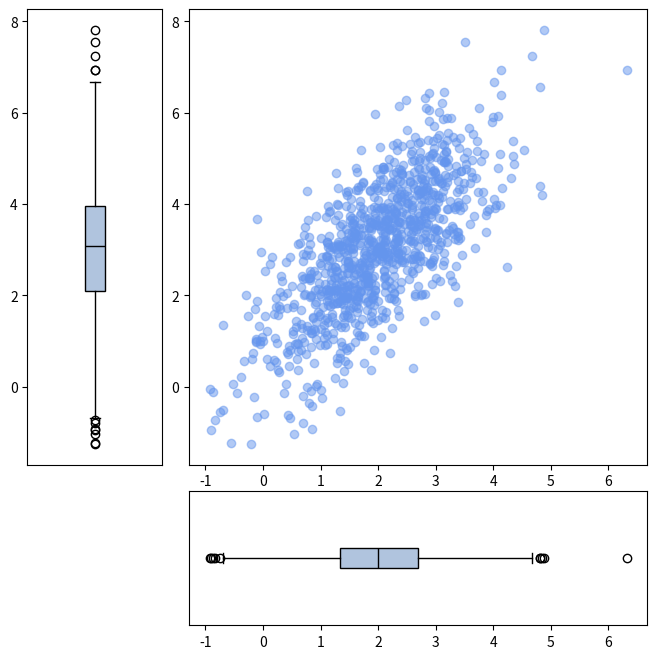

This chart was generated by the following Python code:
from typing import Any

import matplotlib.pyplot as plt
import numpy as np


class ShapeMismatchError(Exception):
    pass


def visualize_diagrams(
    abscissa: np.ndarray,
    ordinates: np.ndarray,
    diagram_type: Any,
) -> None:
    if abscissa.shape[0] != ordinates.shape[0]:
        raise ShapeMismatchError
    
    if diagram_type not in ["hist", "box", "violin"]:
        raise ValueError

    figure = plt.figure(figsize=(8, 8))
    grid = plt.GridSpec(4, 4, wspace=space, hspace=space)

    axis_scatter = figure.add_subplot(grid[0:-1, 1:])
    axis_hist_vert = figure.add_subplot(grid[0:-1, 0], sharey=axis_scatter)
    axis_hist_hor = figure.add_subplot(grid[-1, 1:], sharex=axis_scatter)

    axis_scatter.scatter(abscissa, ordinates, color="cornflowerblue", alpha=0.5)

    if diagram_type == "box":
        axis_hist_vert.boxplot(
            ordinates,
            patch_artist=True,
            boxprops={"facecolor": "lightsteelblue"},
            medianprops={"color": "black"},
        )
        axis_hist_hor.boxplot(
            abscissa,
            vert=False,
            patch_artist=True,
            boxprops={"facecolor": "lightsteelblue"},
            medianprops={"color": "black"},
        )

    elif diagram_type == "hist":
        axis_hist_vert.hist(
            ordinates,
            orientation="horizontal",
            bins=50,
            color="cornflowerblue",
            alpha=0.5,
            density=True,
        )
        axis_hist_hor.hist(
            abscissa,
            bins=50,
            color="cornflowerblue",
            alpha=0.5,
            density=True,
        )
        axis_hist_vert.invert_xaxis()
        axis_hist_hor.invert_yaxis()

    elif diagram_type == "violin":
        viol_vert = axis_hist_vert.violinplot(ordinates, showmedians=True)
        for body in viol_vert["bodies"]:
            body.set_facecolor("cornflowerblue")
            body.set_edgecolor("blue")
        for part in viol_vert:
            if part != "bodies":
                viol_vert[part].set_edgecolor("cornflowerblue")

        viol_hor = axis_hist_hor.violinplot(abscissa, vert=False, showmedians=True)
        for body in viol_hor["bodies"]:
            body.set_facecolor("cornflowerblue")
            body.set_edgecolor("blue")
        for part in viol_hor:
            if part != "bodies":
                viol_hor[part].set_edgecolor("cornflowerblue")

    axis_hist_hor.set_yticks([])
    axis_hist_vert.set_xticks([])

    plt.show()



if __name__ == "__main__":
    mean = [2, 3]
    cov = [[1, 1], [1, 2]]
    space = 0.2

    abscissa, ordinates = np.random.multivariate_normal(mean, cov, size=1000).T

    visualize_diagrams(abscissa, ordinates, "box")
    plt.show()
